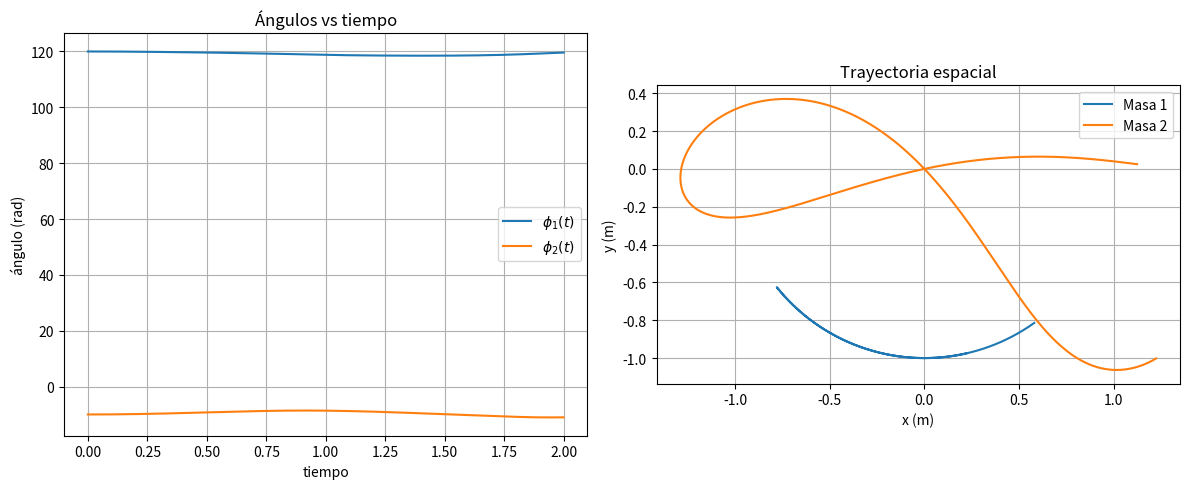

Reproduce this figure in Python.
# -*- coding: utf-8 -*-
"""
Created on Fri May 30 01:06:00 2025

@author: FedeG
"""

import matplotlib.pylab as plt
import numpy as np

from scipy.integrate import solve_ivp 
from scipy.optimize  import root 

# ======= PARAMETROS Y VARIABLES DINAMICAS ======= #

G  = 9.8
L1 = 1.0
L2 = 1.0

L = L1

M1 = 1.0
M2 = 1.0


# ======= LA FISICA EN CUESTION ======= #

def deriv(t, phi):
    
    phi1, phi2, dphi1, dphi2 = phi
    
    M = M2 / (M1+M2)
    alfa = phi2 - phi1
    
    F1 = - (G/L) * np.sin(phi1) + M * dphi2**2 * np.sin(alfa)
    
    F2 = (G/L) * np.sin(phi2) + dphi1**2 * np.sin(alfa)
    
    def equations(accels):
        
        ddphi1, ddphi2 = accels
        
        eq1 = ddphi1 + ddphi2 * np.cos(alfa) * M - F1
        eq2 = ddphi2 - ddphi1 * np.cos(alfa) - F2
        
        return [eq1, eq2]
    
    roots = root(equations, [0,0])
    
    ddphi1, ddphi2 = roots.x
    
    return [dphi1, dphi2, ddphi1, ddphi2]

# ======= RESUELVO LAS ODES ======= #

# Condiciones iniciales

phi1_0 = 120.0
phi2_0 = -10.0

v1_0 = 0.
v2_0 = 0.

t_span = (0,2)
t_eval = np.linspace(*t_span, 1000) # 50 PPS

phi0 = [phi1_0, phi2_0, v1_0, v2_0]

sol = solve_ivp(
    fun=deriv, 
    t_span=t_span, 
    y0=phi0, 
    t_eval=t_eval,
    method='Radau'
    )

t = sol.t
phi1 = sol.y[0]
phi2 = sol.y[1]

# ======= GRAFICO A VER SI SALE ALGO ======= #

# =============================================================================
# x1 = L * np.sin(phi1)
# y1 = -L * np.cos(phi1)
# 
# x2 = x1 + L * np.sin(phi2)
# y2 = y1 - L * np.cos(phi2)
# 
# plt.plot(t, phi1)
# plt.plot(t, phi2)
# 
# plt.xlabel('tiempo')
# plt.ylabel('angulo')
# plt.legend([r'$\phi_{1}(t)$', r'$\phi_{2}(t)$'])
# plt.grid()
# 
# plt.show()
# =============================================================================

# Me aburri llego gpt pal grafico

# Extraigo variables
phi1 = sol.y[0]
phi2 = sol.y[1]
dphi1 = sol.y[2]
dphi2 = sol.y[3]
t = sol.t

# Conversion a coordenadas cartesianas
x1 = L * np.sin(phi1)
y1 = -L * np.cos(phi1)

x2 = x1 + L * np.sin(phi2)
y2 = y1 - L * np.cos(phi2)

# Subplots: ángulos y trayectorias
fig, axs = plt.subplots(1, 2, figsize=(12, 5))

# Subplot 1: Ángulos
axs[0].plot(t, phi1, label=r'$\phi_1(t)$')
axs[0].plot(t, phi2, label=r'$\phi_2(t)$')
axs[0].set_xlabel('tiempo')
axs[0].set_ylabel('ángulo (rad)')
axs[0].grid()
axs[0].legend()
axs[0].set_title('Ángulos vs tiempo')

# Subplot 2: Trayectoria en el plano
axs[1].plot(x1, y1, label='Masa 1')
axs[1].plot(x2, y2, label='Masa 2')
axs[1].set_xlabel('x (m)')
axs[1].set_ylabel('y (m)')
axs[1].set_aspect('equal')
axs[1].grid()
axs[1].legend()
axs[1].set_title('Trayectoria espacial')

plt.tight_layout()
plt.show()
